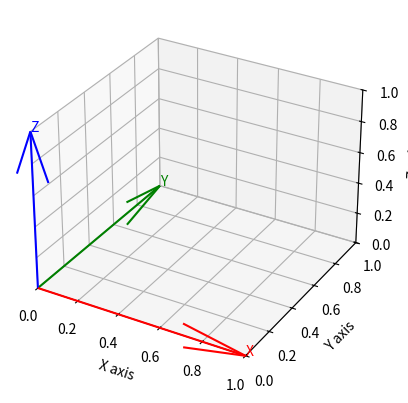

Source code (Python):
import matplotlib.pyplot as plt
from mpl_toolkits.mplot3d import Axes3D
import numpy as np

# Create a new figure for plotting
fig = plt.figure()
ax = fig.add_subplot(111, projection='3d')

# Draw the coordinate frame
ax.quiver(0, 0, 0, 1, 0, 0, color='r', length=1)
ax.quiver(0, 0, 0, 0, 1, 0, color='g', length=1)
ax.quiver(0, 0, 0, 0, 0, 1, color='b', length=1)

# Label the axes
ax.text(1, 0, 0, 'X', color='r')
ax.text(0, 1, 0, 'Y', color='g')
ax.text(0, 0, 1, 'Z', color='b')

# Set the limits of the plot
ax.set_xlim([0, 1])
ax.set_ylim([0, 1])
ax.set_zlim([0, 1])

# Set the labels for each axis
ax.set_xlabel('X axis')
ax.set_ylabel('Y axis')
ax.set_zlabel('Z axis')

# Show the plot
plt.show()
